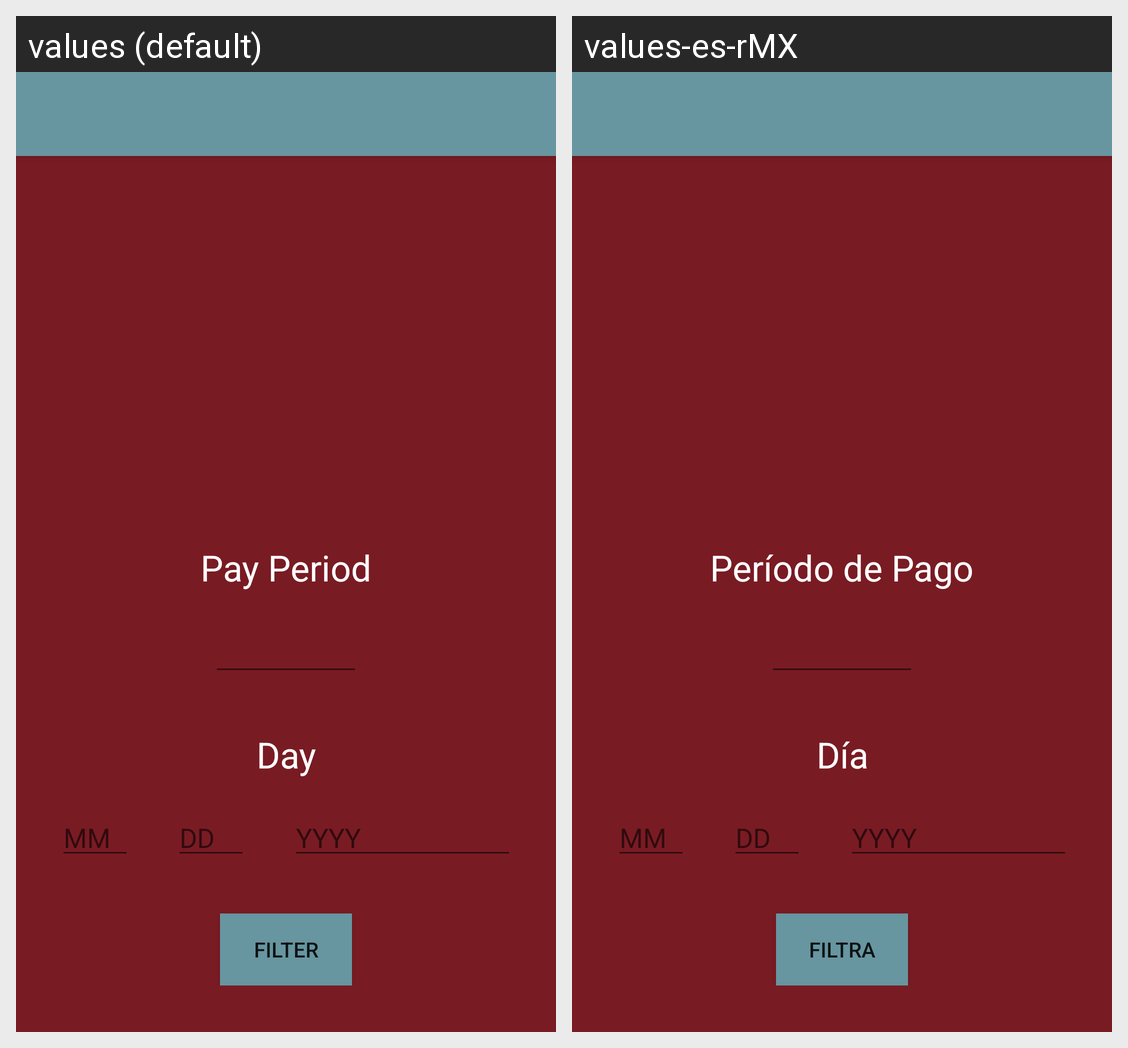

Translations of the strings shown on this Android screen, per locale in the grid:
Android screen res/layout/app_bar_pay_history.xml rendered under 2 locales, left to right: values (default), values-es-rMX. Device: Nexus 5 (rendered at 1080×1920; each locale shown at half size, 540×960, under a caption strip naming it); theme AppTheme.
Strings drawn on this screen, with the default value and each locale's value (text and hints the layout hard-codes, and strings that could not be matched under every locale, appear in the picture but are not listed):

pay_period
  values: Pay Period
  values-es-rMX: Período de Pago

day
  values: Day
  values-es-rMX: Día

month_format
  values: MM
  values-es-rMX: MM  [not translated; the default value is used]

day_format
  values: DD
  values-es-rMX: DD  [not translated; the default value is used]

year_format
  values: YYYY
  values-es-rMX: YYYY  [not translated; the default value is used]

filter
  values: Filter
  values-es-rMX: Filtra
